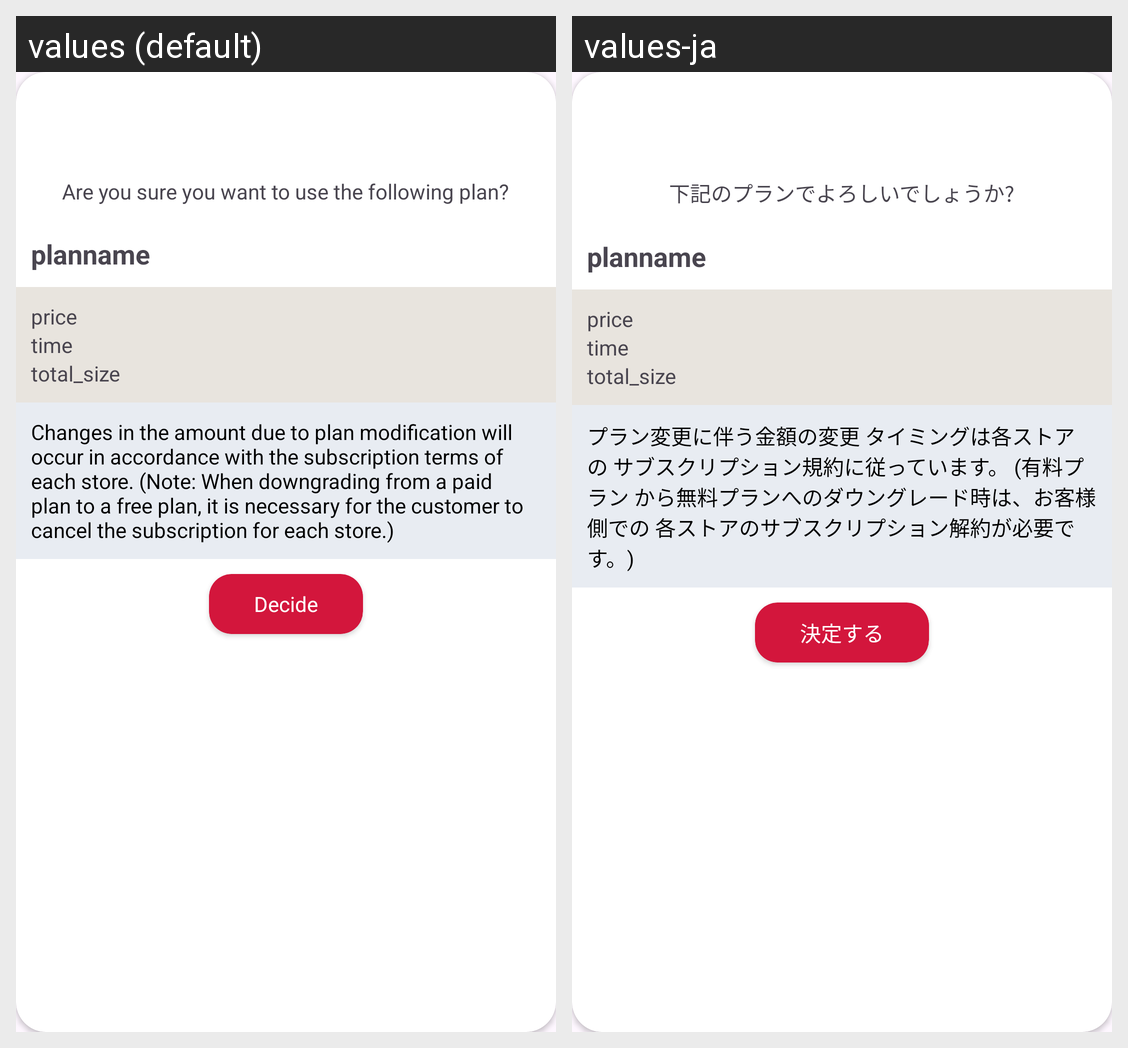

Translations of the strings shown on this Android screen, per locale in the grid:
Android screen res/layout/plan_details_popup_layout.xml rendered under 2 locales, left to right: values (default), values-ja. Device: Nexus 5 (rendered at 1080×1920; each locale shown at half size, 540×960, under a caption strip naming it); theme Theme.PowerHarrasProtector.
Strings drawn on this screen, with the default value and each locale's value (text and hints the layout hard-codes, and strings that could not be matched under every locale, appear in the picture but are not listed):

plan_detail_title_txt
  values: Are you sure you want to use the following plan?
  values-ja: 下記のプランでよろしいでしょうか?

plan_popup_description_txt
  values: Changes in the amount due to plan modification will occur in accordance with the subscription terms of each store. (Note: When downgrading from a paid plan to a free plan, it is necessary for the customer to cancel the subscription for each store.)
  values-ja: プラン変更に伴う金額の変更 タイミングは各ストアの サブスクリプション規約に従っています。 (有料プラン から無料プランへのダウングレード時は、お客様側での 各ストアのサブスクリプション解約が必要です。)

plan_popup_decide_txt
  values: Decide
  values-ja: 決定する
